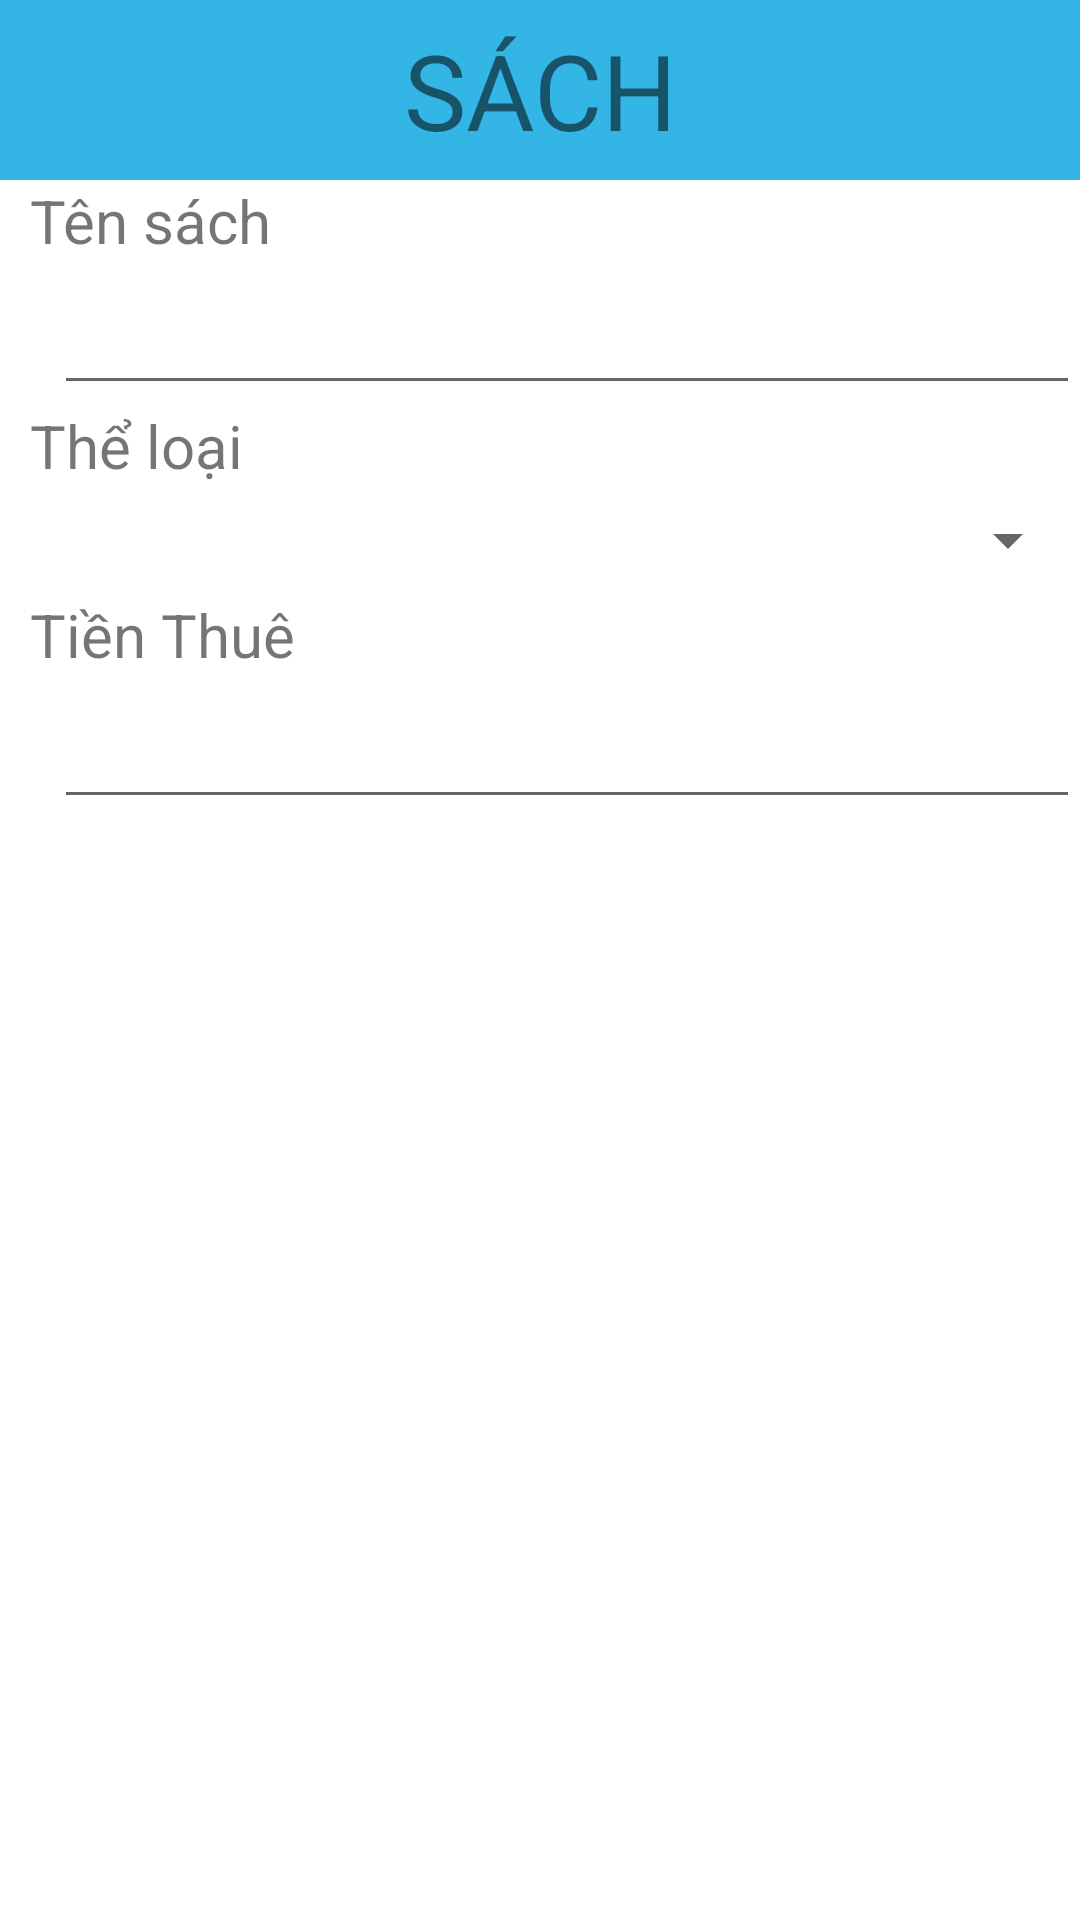

Here is an Android app screen rendered from its layout file. Give the layout XML and the strings, colors and styles it references.
<!-- AndroidManifest.xml: application theme Theme.SampleProject -->
<!-- res/layout/dialog_sach.xml -->
<?xml version="1.0" encoding="utf-8"?>
<LinearLayout xmlns:android="http://schemas.android.com/apk/res/android"
    android:layout_width="match_parent"
    android:layout_height="wrap_content"
    android:orientation="vertical">

    <TextView
        android:id="@+id/tvSachDialog"
        android:layout_width="match_parent"
        android:layout_height="60dp"
        android:background="@android:color/holo_blue_light"
        android:text="SÁCH"
        android:gravity="center"
        android:textSize="35sp"
        />
    <TextView
        android:layout_marginStart="10dp"
        android:layout_width="wrap_content"
        android:layout_height="wrap_content"
        android:text="Tên sách"
        android:textSize="20sp"
        />
    <EditText
        android:id="@+id/edtTenSCDialog"
        android:layout_width="match_parent"
        android:layout_height="48dp"
        android:textSize="20sp"
        android:textColor="#FF0000"
        android:layout_marginStart="18dp"
        />
    <TextView
        android:layout_marginStart="10dp"
        android:layout_width="wrap_content"
        android:layout_height="wrap_content"
        android:text="Thể loại"
        android:textSize="20sp"
        />
    <Spinner
        android:id="@+id/spnLoaiSach"
        android:layout_width="match_parent"
        android:layout_height="36dp"/>
    <TextView
        android:layout_marginStart="10dp"
        android:layout_width="wrap_content"
        android:layout_height="wrap_content"
        android:text="Tiền Thuê"
        android:textSize="20sp"
        />
    <EditText
        android:id="@+id/edtTienSCDialog"
        android:layout_width="match_parent"
        android:layout_height="48dp"
        android:textSize="20sp"
        android:inputType="number"
        android:textColor="#FF0000"
        android:layout_marginStart="18dp"
        />



</LinearLayout>
<!-- resources referenced by this layout -->
<resources>
  <style name="Theme.SampleProject" parent="Theme.MaterialComponents.DayNight.NoActionBar">
          
          <item name="colorPrimary">@color/purple_500</item>
          <item name="colorPrimaryVariant">@color/dark_pink</item>
          <item name="colorOnPrimary">@color/white</item>
          
          <item name="colorSecondary">@color/teal_200</item>
          <item name="colorSecondaryVariant">@color/teal_700</item>
          <item name="colorOnSecondary">@color/black</item>
          
          <item name="android:statusBarColor" tools:targetApi="l">?attr/colorPrimaryVariant</item>
          
      </style>
  <color name="purple_500">#FF6200EE</color>
  <color name="dark_pink">#E4326E</color>
  <color name="white">#FFFFFFFF</color>
  <color name="teal_200">#FF03DAC5</color>
  <color name="teal_700">#FF018786</color>
  <color name="black">#FF000000</color>
</resources>
